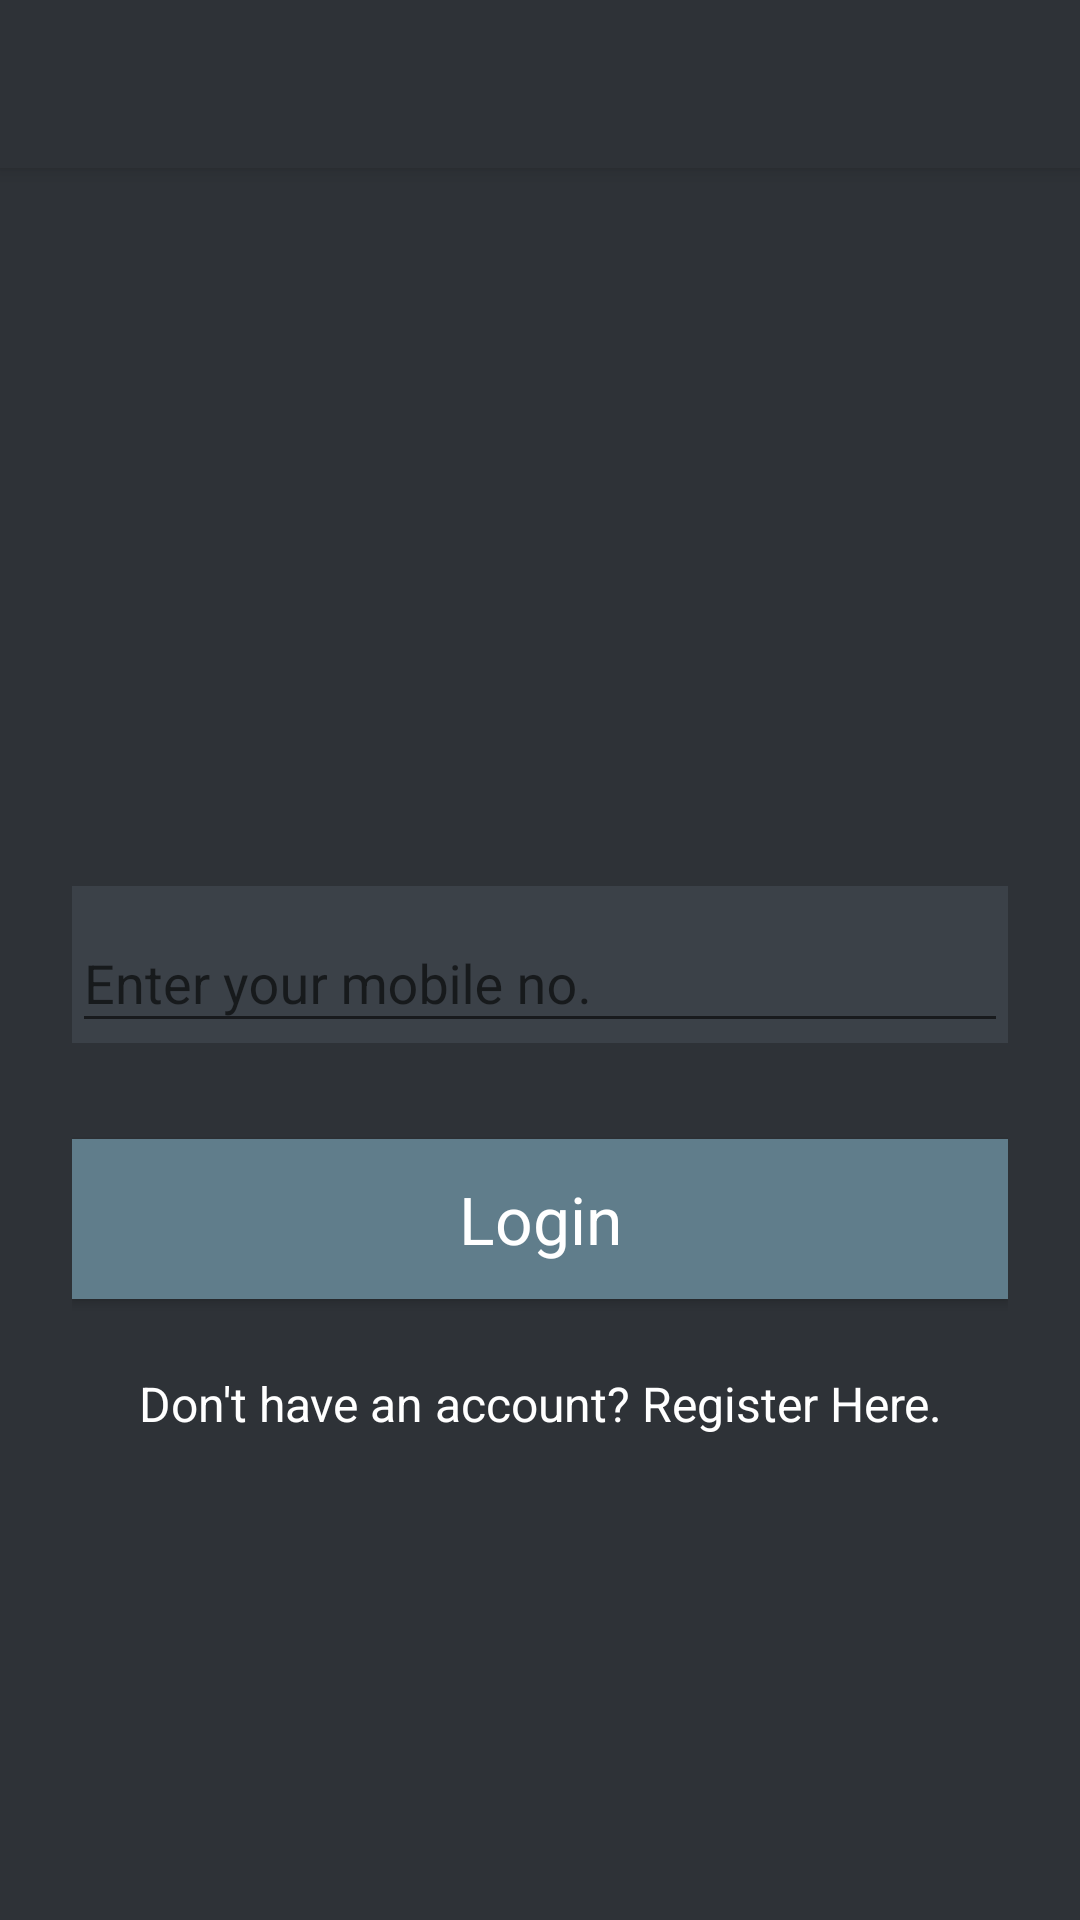

The Android layout XML behind this screen, and the referenced resources:
<!-- AndroidManifest.xml: activity theme MyMaterialTheme -->
<!-- res/layout/activity_fundoo_hr_login.xml -->
<?xml version="1.0" encoding="utf-8"?>
<android.support.design.widget.CoordinatorLayout xmlns:android="http://schemas.android.com/apk/res/android"
    xmlns:app="http://schemas.android.com/apk/res-auto"
    xmlns:tools="http://schemas.android.com/tools"
    android:layout_width="match_parent"
    android:layout_height="match_parent"
    android:fitsSystemWindows="true"
    tools:context="com.bridgelabz.view.FundooHrLoginActivity">

    <android.support.design.widget.AppBarLayout
        android:layout_width="match_parent"
        android:layout_height="wrap_content"
        android:theme="@style/MyMaterialTheme">

        <android.support.v7.widget.Toolbar
            android:id="@+id/toolbar"
            android:layout_width="match_parent"
            android:layout_height="?attr/actionBarSize"
            android:background="@color/layout_background"
            app:popupTheme="@style/MyMaterialTheme" />

    </android.support.design.widget.AppBarLayout>

    <include layout="@layout/fundoo_hr_login" />
</android.support.design.widget.CoordinatorLayout>
<!-- res/layout/fundoo_hr_login.xml (included above) -->
<?xml version="1.0" encoding="utf-8"?>
<ScrollView xmlns:android="http://schemas.android.com/apk/res/android"
    android:layout_width="match_parent"
    android:layout_height="match_parent"
    android:background="@color/layout_background"
    android:fitsSystemWindows="true">

    <LinearLayout
        android:layout_width="match_parent"
        android:layout_height="wrap_content"
        android:layout_gravity="center_vertical"
        android:background="@color/layout_background"
        android:orientation="vertical"
        android:paddingLeft="24dp"
        android:paddingRight="24dp">

        <ImageView
            android:layout_width="150dp"
            android:layout_height="150dp"
            android:layout_gravity="center_horizontal"
            android:background="@mipmap/ic_launcher" />

        <android.support.design.widget.TextInputLayout
            android:layout_width="match_parent"
            android:layout_height="wrap_content"
            android:layout_marginBottom="8dp"
            android:layout_marginTop="8dp"
            android:background="@color/input_et_bg">
            <EditText android:id="@+id/editTextPhone"
                android:layout_width="match_parent"
                android:layout_height="wrap_content"
                android:hint="@string/enter_your_mobile_no"
                android:inputType="phone"
                android:textColor="@color/input_et_text"
                android:textColorHint="@color/input_et_hint" />
        </android.support.design.widget.TextInputLayout>

        <android.support.v7.widget.AppCompatButton
            android:id="@+id/buttonRegister"
            android:layout_width="fill_parent"
            android:layout_height="wrap_content"
            android:layout_marginBottom="24dp"
            android:layout_marginTop="24dp"
            android:background="@color/bluegrey"
            android:padding="12dp"
            android:text="@string/btn_login_lable"
            android:textAlignment="center"
            android:textAppearance="?android:textAppearanceLarge"
            android:textColor="@color/white" />

        <TextView android:id="@+id/linkSignup"
            android:layout_width="fill_parent"
            android:layout_height="wrap_content"
            android:layout_marginBottom="24dp"
            android:gravity="center"
            android:text="@string/registration_lable"
            android:textColor="@color/white"
            android:textSize="16sp" />

    </LinearLayout>
</ScrollView>
<!-- resources referenced by this layout -->
<resources>
  <color name="bluegrey">#607d8b</color>
  <color name="input_et_bg">#3b4148</color>
  <color name="input_et_hint">#5e6266</color>
  <color name="input_et_text">#888888</color>
  <color name="layout_background">#2e3237</color>
  <color name="white">#ffffff</color>
  <string name="btn_login_lable">Login</string>
  <string name="enter_your_mobile_no">Enter your mobile no.</string>
  <string name="registration_lable">Don\'t have an account? Register Here.</string>
  <style name="MyMaterialTheme" parent="MyMaterialTheme.Base">
          <item name="android:windowContentTransitions">true</item>
          <item name="android:windowAllowEnterTransitionOverlap">true</item>
          <item name="android:windowAllowReturnTransitionOverlap">true</item>
          <item name="android:windowSharedElementEnterTransition">@android:transition/move</item>
          <item name="android:windowSharedElementExitTransition">@android:transition/move</item>
      </style>
  <style name="MyMaterialTheme.Base" parent="Theme.AppCompat.Light.DarkActionBar">
          <item name="windowNoTitle">true</item>
          <item name="windowActionBar">false</item>
          <item name="colorPrimary">@color/colorPrimary</item>
          <item name="colorPrimaryDark">@color/black</item>
          <item name="colorAccent">@color/white</item>
      </style>
  <color name="colorPrimary">#3f51b5</color>
  <color name="black">#000000</color>
</resources>
